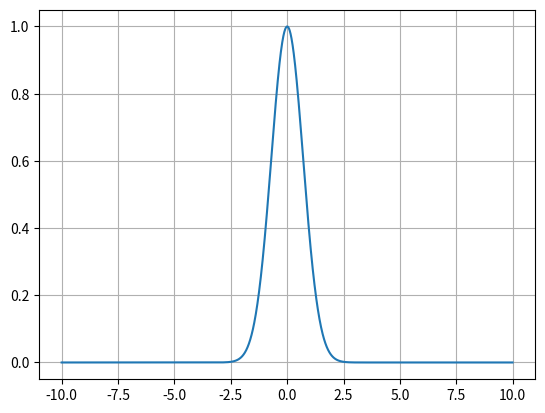

Source code (Python):
'''import sympy
x=sympy.Symbol('x')
y=sympy.Symbol('y')
R=sympy.Symbol('R')
T=sympy.Symbol('T')
Vm=sympy.Symbol('Vm')
p=sympy.Symbol('p')
a=sympy.Symbol('a')
b=sympy.Symbol('b')
f=R*T*Vm/(Vm-b)-a/Vm
print(sympy.diff(f,Vm))
print(sympy.solve([x + 5*y - 2, -3*x + 6*y - 15], [x, y]))'''
'''f=R*T*sympy.exp(-a/(R*T*Vm))/(Vm-b)
print(sympy.solve([sympy.diff(f,Vm),sympy.diff(f,Vm,2)],[Vm,T]))'''


'''from sympy import *
f = symbols('f', cls=Function)
x = symbols('x')
eq = Eq(f(x).diff(x,1)+f(x)+f(x)**2, 0)
print(dsolve(eq, f(x)))
C1 = symbols('C1')
eqr = -C1/(C1 - exp(x))
eqr1 = eqr.subs(x, 0)
print(solveset(eqr1 - 1, C1))
eqr2 = eqr.subs(C1, 1/2)'''


'''import scipy.integrate as integrate
import numpy as np
result = integrate.quad(lambda x: x**2 + np.exp(x) + 1, 0, 1)
print(result)'''

'''from sympy import *
x = symbols('x')
def Deinteg(Func):
    print('∫(', Func, ')dx')
    print('=', integrate(Func, x), '+ C\n')
f1x = 4 * pow(x, 3) + 3 * x * x + 2 * x + 1
f2x = x * exp(x) + exp(x)
f3x = exp(2 * x) + cos(3 * x)
f4x = sin(x) / (1 + sin(x) + cos(x))
Deinteg(f1x)
Deinteg(f2x)
Deinteg(f3x)
Deinteg(f4x)'''

'''from sympy import *
x = symbols('x')
def Deinteg(Func, upperL, lowerL):
    print('∫[', upperL, ',', lowerL, '](', Func, ')dx')
    print('=(', integrate(Func, x), ')|[', upperL, ',', lowerL, ']')
    print('=', integrate(Func, (x, upperL, lowerL)), '\n')
fx = 3* pow(x, 3) + 3 * x * x + 2 * x + 1
gx = sin(x) / (1 + sin(x) + cos(x))

Deinteg(fx, 0, 2)
Deinteg(gx, 0, pi / 2)'''

# 画图
import matplotlib.pyplot as plt
import numpy as np
from sympy import *
x_1 = np.arange(-10, 10, 0.01)
#y_1 = [-0.5/(1 - exp(x)) for x in x_1]
y_1=[(x**3-3*x**2+1) for x in x_1]
#plt.plot(x_1, y_1)
y_2=[(exp(-x**2)) for x in x_1]
plt.plot(x_1,y_2)
#plt.axis([-6,6,-10,10])
plt.grid()
plt.show()
